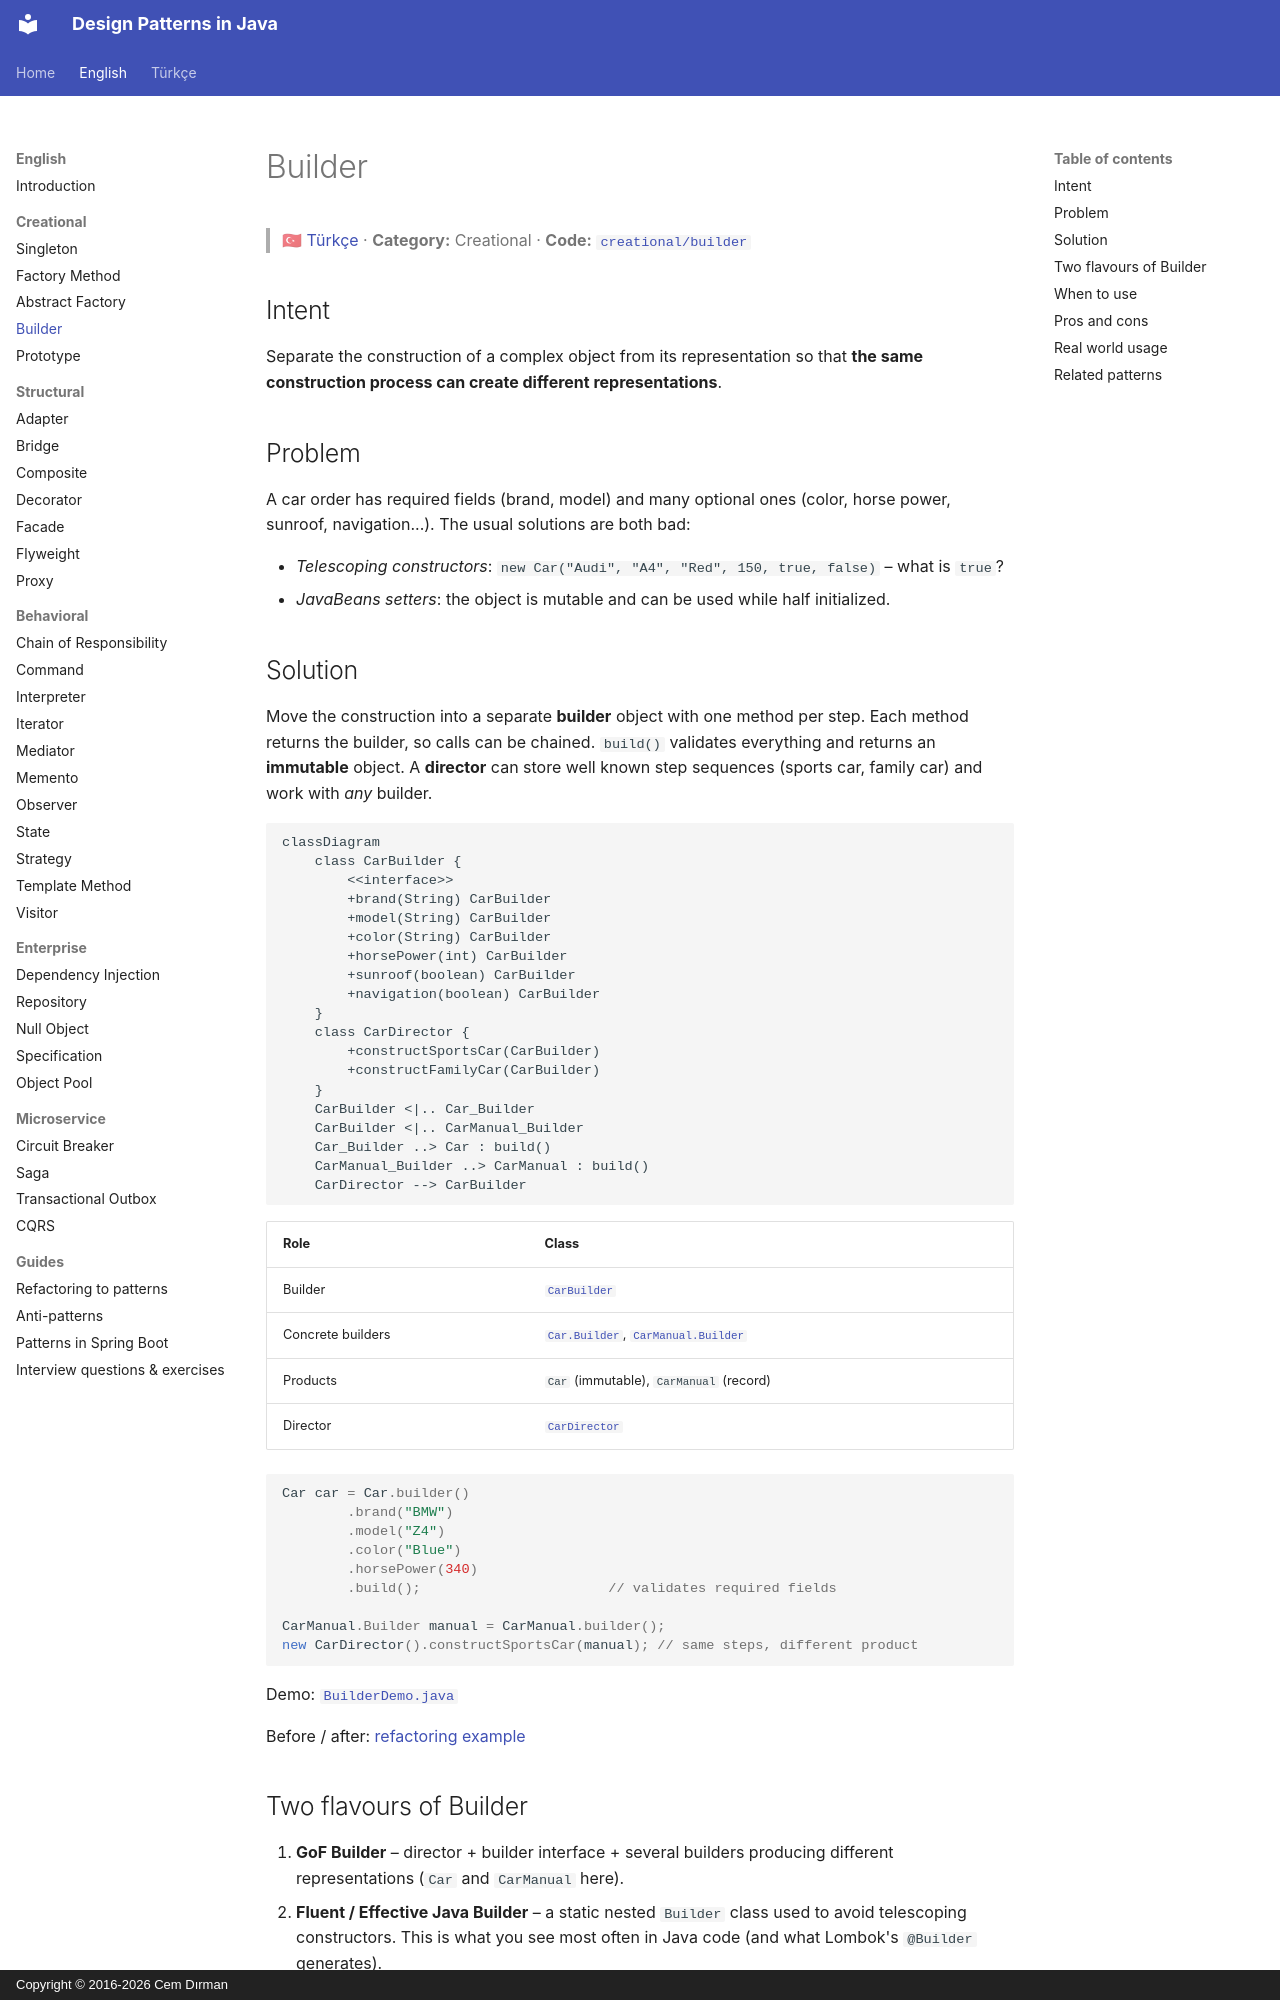

repository: cemdrman/design-patterns · page: en/creational/builder/index.html · generator: mkdocs · copyright: Copyright © 2016-2026 Cem Dırman

# Builder

> 🇹🇷 [Türkçe](../../tr/creational/builder.md) · **Category:** Creational · **Code:** [`creational/builder`](../../../src/main/java/designpatterns/creational/builder)

## Intent

Separate the construction of a complex object from its representation so that **the same
construction process can create different representations**.

## Problem

A car order has required fields (brand, model) and many optional ones (color, horse power,
sunroof, navigation...). The usual solutions are both bad:

- *Telescoping constructors*: `new Car("Audi", "A4", "Red", 150, true, false)` – what is `true`?
- *JavaBeans setters*: the object is mutable and can be used while half initialized.

## Solution

Move the construction into a separate **builder** object with one method per step. Each method
returns the builder, so calls can be chained. `build()` validates everything and returns an
**immutable** object. A **director** can store well known step sequences (sports car, family
car) and work with *any* builder.

```mermaid
classDiagram
    class CarBuilder {
        <<interface>>
        +brand(String) CarBuilder
        +model(String) CarBuilder
        +color(String) CarBuilder
        +horsePower(int) CarBuilder
        +sunroof(boolean) CarBuilder
        +navigation(boolean) CarBuilder
    }
    class CarDirector {
        +constructSportsCar(CarBuilder)
        +constructFamilyCar(CarBuilder)
    }
    CarBuilder <|.. Car_Builder
    CarBuilder <|.. CarManual_Builder
    Car_Builder ..> Car : build()
    CarManual_Builder ..> CarManual : build()
    CarDirector --> CarBuilder
```

| Role | Class |
|---|---|
| Builder | [`CarBuilder`](../../../src/main/java/designpatterns/creational/builder/CarBuilder.java) |
| Concrete builders | [`Car.Builder`](../../../src/main/java/designpatterns/creational/builder/Car.java), [`CarManual.Builder`](../../../src/main/java/designpatterns/creational/builder/CarManual.java) |
| Products | `Car` (immutable), `CarManual` (record) |
| Director | [`CarDirector`](../../../src/main/java/designpatterns/creational/builder/CarDirector.java) |

```java
Car car = Car.builder()
        .brand("BMW")
        .model("Z4")
        .color("Blue")
        .horsePower(340)
        .build();                       // validates required fields

CarManual.Builder manual = CarManual.builder();
new CarDirector().constructSportsCar(manual); // same steps, different product
```

Demo: [`BuilderDemo.java`](../../../src/main/java/designpatterns/creational/builder/BuilderDemo.java)

Before / after: [refactoring example](../refactoring.md#builder)
